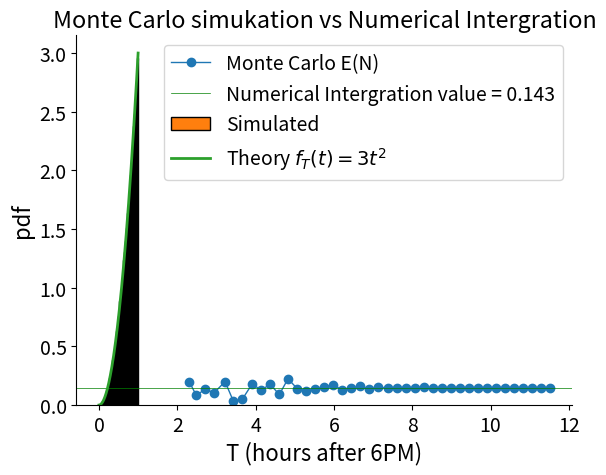

Reproduce this figure in Python.
#%%
import numpy as np
import matplotlib.pyplot as plt
from scipy.integrate import trapezoid
import random

plt.rcParams.update({
    "font.size": 14,
    "axes.labelsize": 16,
    "axes.spines.top": False,
    "axes.spines.right": False,
    "figure.dpi": 200
})

#%%

#q3

def f(u): 
    return u ** 4 / (1 + u ** 6)

ls = [1 + 0.1 * i for i in range(41)]

N = [np.floor(10 ** x) for x in ls]

fractions = []

for i in N:
    above = 0
    bellow = 0
    for j in range(int(i)):
        x = random.uniform(0, 1)
        y = random.uniform(0, 1)
        
        if f(x) >= y:
            bellow += 1
        else:
            above += 1
        
    frac = bellow / (bellow + above)
    fractions.append(frac)

horizontal_axis = np.log(N)

u = np.linspace(0, 1, 100000)
y = f(u)

soln = trapezoid(y, u)
print(soln)

plt.plot(horizontal_axis, fractions, '-o', lw = 1, label = 'Monte Carlo E(N)')
plt.axhline(soln, color = 'g', lw = 0.5, label = f'Numerical Intergration value = {soln:.3g}')
plt.legend()
plt.xlabel('log(N)')
plt.ylabel('Fraction of f(u) above sample point')
plt.title('Monte Carlo simukation vs Numerical Intergration')
plt.show()

#%%
#q4

N = 10 ** 5
Ts = []

for _ in range(N):
    T_M = random.uniform(0, 1)
    T_A = random.uniform(0, 1)
    T_D = random.uniform(0, 1)
    Ts.append(max(T_M, T_A, T_D))

plt.hist(Ts, bins = 50, density = True, edgecolor = 'k', label= 'Simulated')

t = np.linspace(0, 1, N)
plt.plot(t, 3 * t ** 2, linewidth = 2, label='Theory $f_T(t)=3t^2$')

plt.xlabel("T (hours after 6PM)")
plt.ylabel("pdf")
plt.legend()
plt.show()